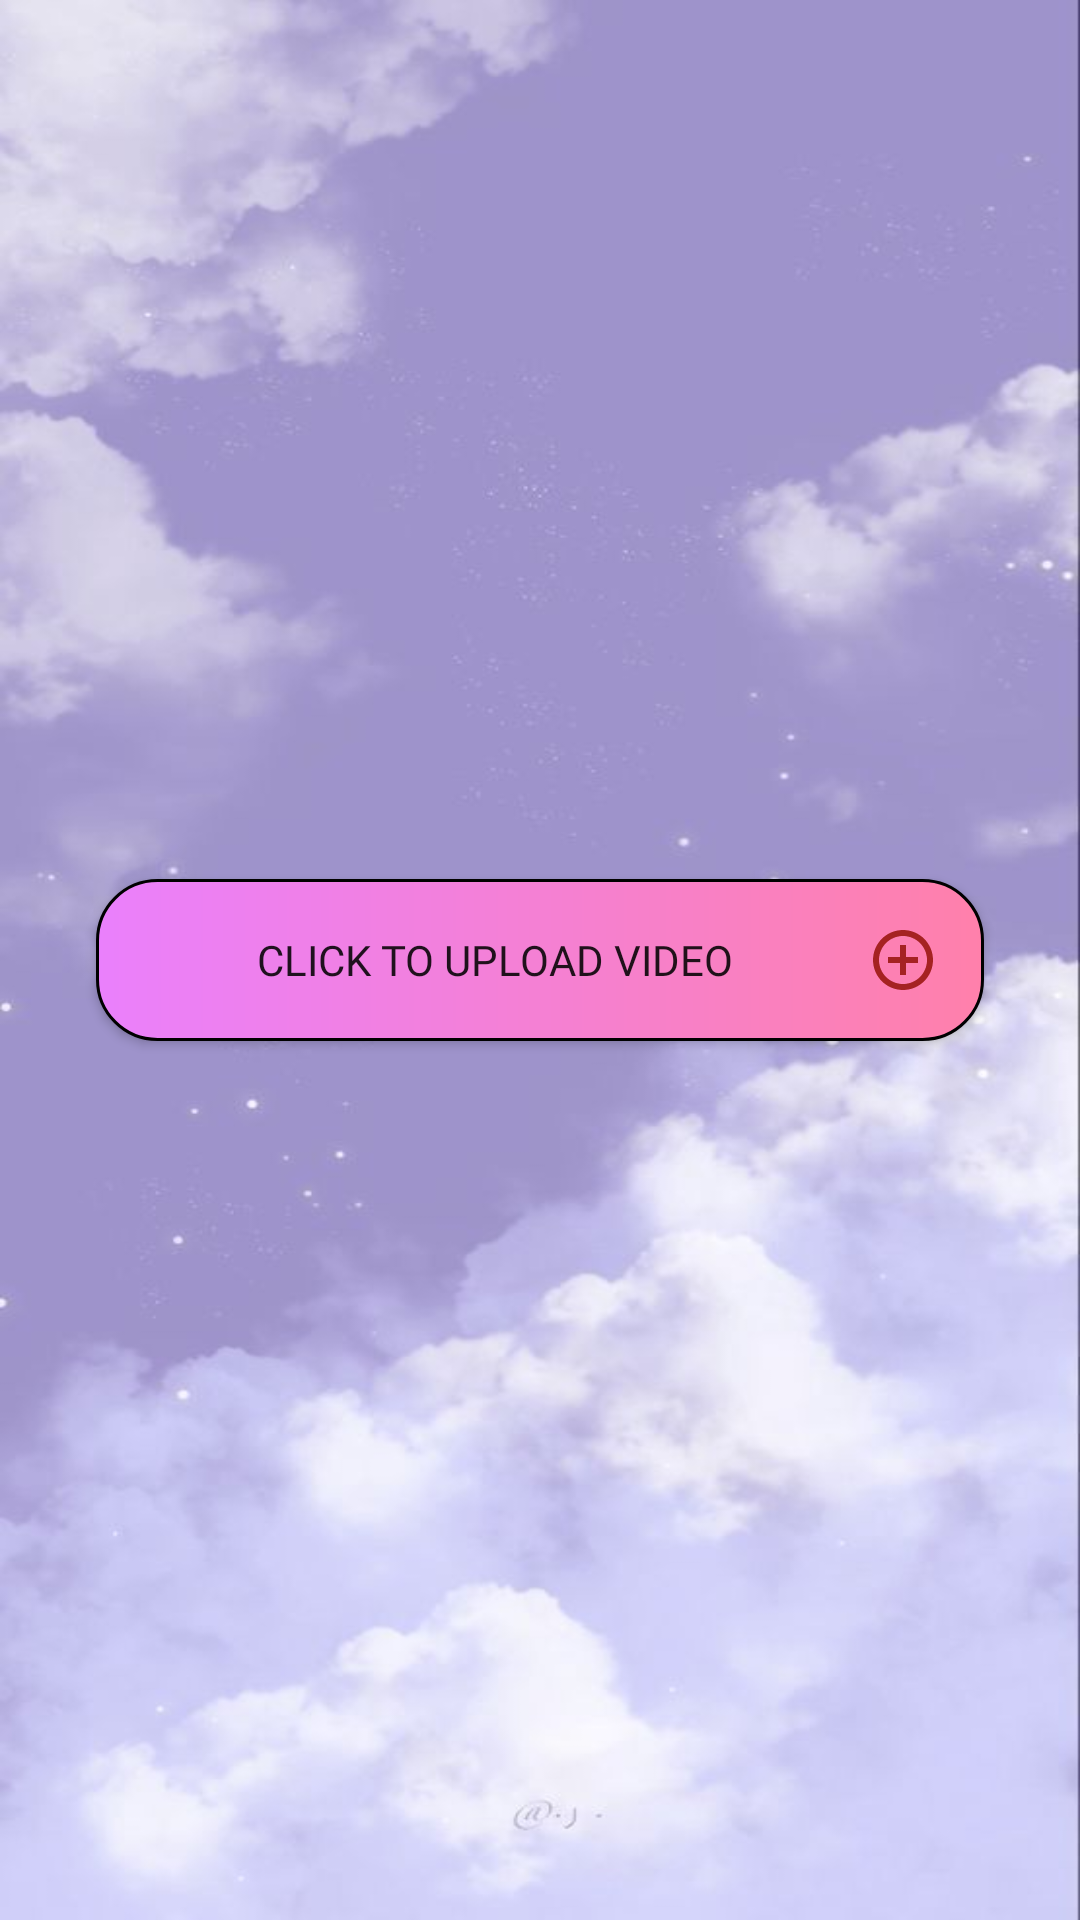

Android layout source for this screen:
<!-- AndroidManifest.xml: application theme Theme.WhatChat -->
<!-- res/layout/activity_satusactivityof.xml -->
<?xml version="1.0" encoding="utf-8"?>
<androidx.constraintlayout.widget.ConstraintLayout xmlns:android="http://schemas.android.com/apk/res/android"
    xmlns:app="http://schemas.android.com/apk/res-auto"
    xmlns:tools="http://schemas.android.com/tools"
    android:layout_width="match_parent"
    android:layout_height="match_parent"
    android:background="@drawable/wallapere"
    tools:context=".Activityss.satusactivityof">

    <Button
        android:id="@+id/uploadbtnfirst"
        android:layout_width="0dp"
        android:layout_height="wrap_content"
        android:layout_marginStart="32dp"
        android:layout_marginEnd="32dp"
        android:background="@drawable/btnbg"
        android:drawableEnd="@drawable/baseline_add_circle_outline_24"
        android:fontFamily="@font/adamina"
        android:padding="15dp"
        android:text="Click to Upload Video  "
        app:layout_constraintBottom_toBottomOf="parent"
        app:layout_constraintEnd_toEndOf="parent"
        app:layout_constraintStart_toStartOf="parent"
        app:layout_constraintTop_toTopOf="parent">

    </Button>

    <androidx.constraintlayout.widget.ConstraintLayout
        android:id="@+id/constraintLayout"
        android:layout_width="0dp"
        android:layout_height="0dp"
        android:visibility="gone"
        app:layout_constraintBottom_toBottomOf="parent"
        app:layout_constraintEnd_toEndOf="parent"
        app:layout_constraintStart_toStartOf="parent"
        app:layout_constraintTop_toTopOf="parent">


        <Button
            android:id="@+id/addvideo"
            android:layout_width="100dp"
            android:layout_height="wrap_content"
            android:layout_marginStart="32dp"
            android:layout_marginBottom="8dp"
            android:background="@drawable/btnbg"
            android:text="POST"
            app:layout_constraintBottom_toBottomOf="parent"
            app:layout_constraintStart_toStartOf="parent" />

        <Button
            android:id="@+id/CANCEL"
            android:layout_width="0dp"
            android:layout_height="wrap_content"
            android:layout_marginEnd="32dp"
            android:layout_marginBottom="8dp"
            android:background="#C12A2A"
            android:text="CANCEL"
            android:textColor="@color/white"
            app:layout_constraintBottom_toBottomOf="parent"
            app:layout_constraintEnd_toEndOf="parent"
            app:layout_constraintTop_toBottomOf="@+id/progressBar" />

        <EditText
            android:id="@+id/captionedit"
            android:layout_width="0dp"
            android:layout_height="60dp"
            android:layout_marginStart="16dp"
            android:layout_marginTop="8dp"
            android:layout_marginEnd="16dp"
            android:background="@drawable/tablg"
            android:ems="10"
            android:fontFamily="@font/amaranth"
            android:hint="Write Your caption there..."
            android:inputType="text"
            android:maxLines="10"
            android:padding="10dp"
            app:layout_constraintEnd_toEndOf="parent"
            app:layout_constraintStart_toStartOf="parent"
            app:layout_constraintTop_toTopOf="parent" />

        <ImageView
            android:id="@+id/videoupload"
            android:layout_width="0dp"
            android:layout_height="0dp"
            android:layout_marginStart="8dp"
            android:layout_marginTop="8dp"
            android:layout_marginEnd="8dp"
            android:layout_marginBottom="8dp"
            android:scaleType="fitXY"
            android:src="@drawable/bgofvideo"
            app:layout_constraintBottom_toTopOf="@+id/progressBar"
            app:layout_constraintEnd_toEndOf="parent"
            app:layout_constraintStart_toStartOf="parent"
            app:layout_constraintTop_toBottomOf="@+id/captionedit" />

        <ProgressBar
            android:id="@+id/progressBar"
            style="?android:attr/progressBarStyle"
            android:layout_width="wrap_content"
            android:visibility="gone"
            android:layout_height="wrap_content"
            android:layout_marginBottom="8dp"
            android:indeterminateTint="#FF8A80"
            app:layout_constraintBottom_toTopOf="@+id/addvideo"
            app:layout_constraintEnd_toEndOf="parent"
            app:layout_constraintStart_toStartOf="parent" />
    </androidx.constraintlayout.widget.ConstraintLayout>

</androidx.constraintlayout.widget.ConstraintLayout>
<!-- resources referenced by this layout -->
<resources>
  <color name="white">#FFFFFFFF</color>
  <!-- drawable baseline_add_circle_outline_24 (drawable) -->
  <vector android:height="24dp" android:tint="#A52222"
      android:viewportHeight="24" android:viewportWidth="24"
      android:width="24dp" xmlns:android="http://schemas.android.com/apk/res/android">
      <path android:fillColor="@android:color/white" android:pathData="M13,7h-2v4L7,11v2h4v4h2v-4h4v-2h-4L13,7zM12,2C6.48,2 2,6.48 2,12s4.48,10 10,10 10,-4.48 10,-10S17.52,2 12,2zM12,20c-4.41,0 -8,-3.59 -8,-8s3.59,-8 8,-8 8,3.59 8,8 -3.59,8 -8,8z"/>
  </vector>
  <!-- drawable bgofvideo: jpeg bitmap (drawable, 7005 bytes) -->
  <!-- drawable btnbg (drawable) -->
  <?xml version="1.0" encoding="utf-8"?>
  <shape android:shape="rectangle" xmlns:android="http://schemas.android.com/apk/res/android">
  <gradient android:startColor="#EA80FC"
      android:endColor="#FF80AB"></gradient>
      <stroke android:color="@color/black"
          android:width="1dp"></stroke>
      <corners android:radius="20dp"></corners>
  </shape>
  <!-- drawable tablg (drawable) -->
  <?xml version="1.0" encoding="utf-8"?>
  <shape android:shape="rectangle"
      xmlns:android="http://schemas.android.com/apk/res/android">
  <corners android:radius="10dp">
  </corners>
      <stroke android:color="#6A1B9A"
          android:width="2dp"
          ></stroke>
      <solid android:color="@color/white"></solid>
  
  </shape>
  <!-- drawable wallapere: jpg bitmap (drawable, 30404 bytes) -->
  <style name="Theme.WhatChat" parent="Base.Theme.WhatChat" />
  <color name="black">#FF000000</color>
  <style name="Base.Theme.WhatChat" parent="Theme.AppCompat.DayNight.NoActionBar">
          
           <item name="colorPrimary">@color/purople</item>
      </style>
  <color name="purople">#B388FF</color>
</resources>
